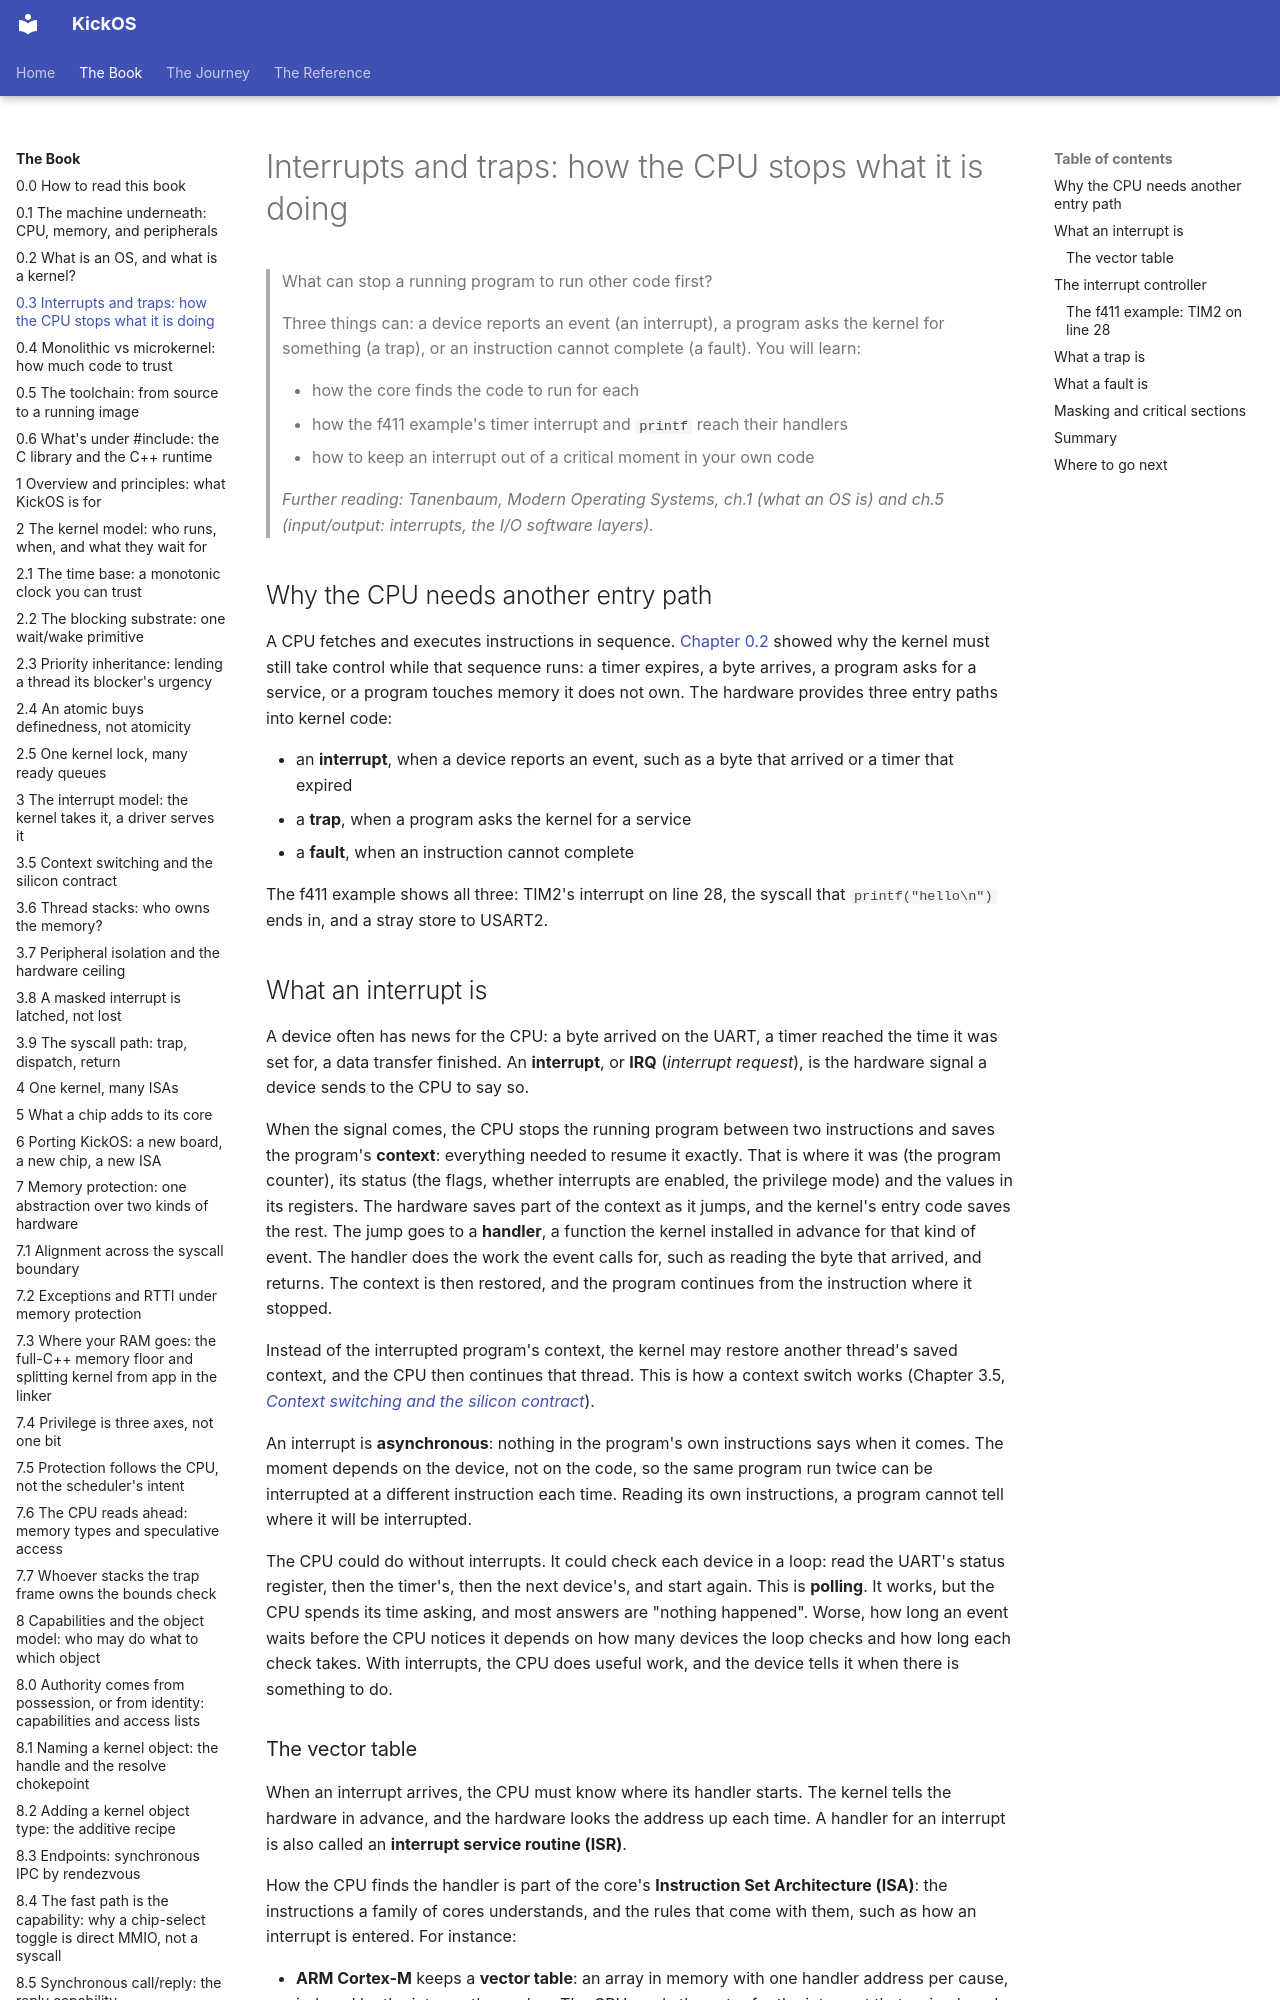

repository: leducp/KickOS · page: book/interrupts-and-traps.html · generator: mkdocs

<!-- SPDX-License-Identifier: CECILL-C -->
<!-- Copyright (c) 2026 Philippe Leduc -->
# Interrupts and traps: how the CPU stops what it is doing

> What can stop a running program to run other code first?
>
> Three things can: a device reports an event (an interrupt), a program asks the
> kernel for something (a trap), or an instruction cannot complete (a fault). You
> will learn:
>
> - how the core finds the code to run for each
> - how the f411 example's timer interrupt and `printf` reach their handlers
> - how to keep an interrupt out of a critical moment in your own code
>
> *Further reading: Tanenbaum, Modern Operating Systems, ch.1 (what an OS is) and
> ch.5 (input/output: interrupts, the I/O software layers).*

## Why the CPU needs another entry path

A CPU fetches and executes instructions in sequence. [Chapter 0.2](what-is-an-os-and-a-kernel.md) showed why the
kernel must still take control while that sequence runs: a timer expires, a byte
arrives, a program asks for a service, or a program touches memory it does not
own. The hardware provides three entry paths into kernel code:

- an **interrupt**, when a device reports an event, such as a byte that arrived
  or a timer that expired
- a **trap**, when a program asks the kernel for a service
- a **fault**, when an instruction cannot complete

The f411 example shows all three: TIM2's interrupt on line 28, the syscall that
`printf("hello\n")` ends in, and a stray store to USART2.

## What an interrupt is

A device often has news for the CPU: a byte arrived on the UART, a timer reached
the time it was set for, a data transfer finished. An **interrupt**, or **IRQ**
(*interrupt request*), is the hardware signal a device sends to the CPU to say so.

When the signal comes, the CPU stops the running program between two
instructions and saves the program's **context**: everything needed to resume it
exactly. That is where it was (the program counter), its status (the flags,
whether interrupts are enabled, the privilege mode) and the values in its
registers. The hardware saves part of the context as it jumps, and the kernel's
entry code saves the rest. The jump goes to a **handler**, a function the kernel
installed in advance for that kind of event. The handler does the work the event
calls for, such as reading the byte that arrived, and returns. The context is then
restored, and the program continues from the instruction where it stopped.

Instead of the interrupted program's context, the kernel may restore another
thread's saved context, and the CPU then continues that thread. This is how a context switch works (Chapter 3.5,
*[Context switching and the silicon
contract](context-switching-and-the-silicon-contract.md)*).

An interrupt is **asynchronous**: nothing in the program's own instructions says
when it comes. The moment depends on the device, not on the code, so the same
program run twice can be interrupted at a different instruction each time.
Reading its own instructions, a program cannot tell where it will be interrupted.

The CPU could do without interrupts. It could check each device in a loop: read
the UART's status register, then the timer's, then the next device's, and start
again. This is **polling**. It works, but the CPU spends its time asking, and
most answers are "nothing happened". Worse, how long an event waits before the CPU
notices it depends on how many devices the loop checks and how long each check
takes. With interrupts, the CPU does useful work, and the device tells it when
there is something to do.
